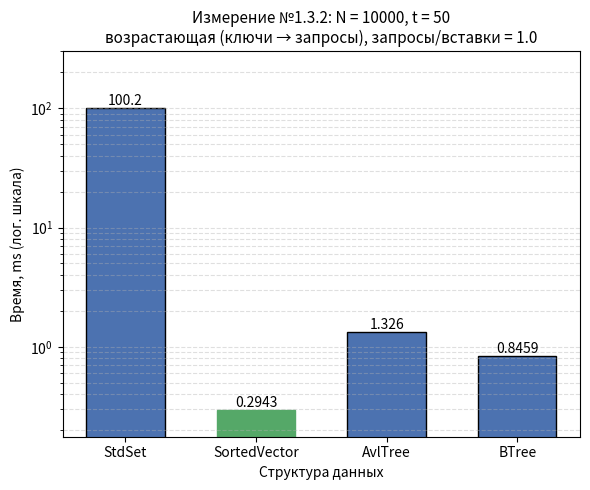

Reproduce this figure in Python.
#!/usr/bin/env python3
"""
Гистограмма результатов Измерения №1.3.2.

Оси:
  Ox -- структура данных (StdSet, SortedVector, AvlTree, BTree);
  Oy -- время обработки потока команд, ms;
  если разброс времён max/min >= 10, Oy переводится в логарифмический
  масштаб (иначе столбцы маленьких значений не видны);
Заголовок -- параметры опыта из REPORT.md.

Источник чисел (по приоритету):
  1) --json <файл> -- JSON googlebenchmark (--benchmark_out=results.json);
     имена бенчмарков ожидаются вида Set132 / Vector132 / AvlTree132 / BTree132
     (или любые -- берутся как есть), поле real_time в ms;
  2) значения по умолчанию -- прогон на data_1_3_2.txt, t = 50:
     Set 116, Vector 2.95, Avl 4.05, BTree 4.97.

Запуск:
  python3 research/generators/plot_histogram_1_3_2.py
  python3 research/generators/plot_histogram_1_3_2.py --json results_1_3_2.json \
      --out research/pictures/histogram_1_3_2.png
"""

import argparse
import json
import os

import matplotlib
matplotlib.use("Agg")  # сохранение в файл без GUI
import matplotlib.pyplot as plt

# ==== параметры опыта (заголовок гистограммы) ====
TITLE = ("Измерение №1.3.2: N = 10000, t = 50\n"
         "возрастающая (ключи → запросы), запросы/вставки = 1.0")

# ==== результаты прогона по умолчанию (Time, ms) ====
DEFAULT_LABELS = ["StdSet", "SortedVector", "AvlTree", "BTree"]
DEFAULT_TIMES_MS = [100.2, 0.2943, 1.326, 0.8459]

# соответствие имён бенчмарков из JSON понятным подписям
JSON_NAME_MAP = {
    "Set132": "StdSet",
    "Vector132": "SortedVector",
    "AvlTree132": "AvlTree",
    "BTree132": "BTree",
}

DEFAULT_OUT = os.path.join("research", "pictures", "histogram_1_3_2.png")


def load_from_json(path):
    """Читает JSON googlebenchmark: [(label, real_time_ms), ...]."""
    with open(path, encoding="utf-8") as f:
        data = json.load(f)

    labels, times = [], []
    for bm in data["benchmarks"]:
        name = bm["name"]
        labels.append(JSON_NAME_MAP.get(name, name))
        t = bm["real_time"]
        unit = bm.get("time_unit", "ms")
        if unit == "us":
            t /= 1000.0
        elif unit == "ns":
            t /= 1_000_000.0
        times.append(t)
    return labels, times


def parse_args():
    p = argparse.ArgumentParser(description=__doc__,
                                formatter_class=argparse.RawDescriptionHelpFormatter)
    p.add_argument("--json", type=str, default=None,
                   help="JSON googlebenchmark (--benchmark_out) вместо значений по умолчанию")
    p.add_argument("--out", type=str, default=DEFAULT_OUT,
                   help="путь к сохраняемому PNG")
    return p.parse_args()


def main():
    args = parse_args()

    if args.json:
        labels, times = load_from_json(args.json)
    else:
        labels, times = DEFAULT_LABELS, DEFAULT_TIMES_MS

    fig, ax = plt.subplots(figsize=(6, 5))
    bars = ax.bar(labels, times, color="#4C72B0", edgecolor="black", width=0.6)

    # подписи значений над столбцами
    for bar, t in zip(bars, times):
        ax.text(bar.get_x() + bar.get_width() / 2, bar.get_height(),
                f"{t:.4g}", ha="center", va="bottom", fontsize=10)

    # отметим победителя
    best = times.index(min(times))
    bars[best].set_color("#55A868")

    ax.set_xlabel("Структура данных")
    ax.set_title(TITLE, fontsize=11)

    # большой разброс времён -- логарифмическая шкала, иначе слабые столбцы
    # визуально исчезают рядом с StdSet
    use_log = max(times) / min(times) >= 10
    if use_log:
        ax.set_yscale("log")
        ax.set_ylim(min(times) * 0.6, max(times) * 3.0)
        ax.grid(axis="y", which="both", linestyle="--", alpha=0.4)
        ax.set_ylabel("Время, ms (лог. шкала)")
    else:
        ax.set_ylabel("Время, ms")
        ax.grid(axis="y", linestyle="--", alpha=0.4)
        ax.set_ylim(0, max(times) * 1.15)

    out_dir = os.path.dirname(args.out)
    if out_dir:
        os.makedirs(out_dir, exist_ok=True)
    fig.tight_layout()
    fig.savefig(args.out, dpi=200)
    print(f"histogram saved to {args.out}")
    for label, t in zip(labels, times):
        print(f"  {label:<14} {t:.4g} ms")


if __name__ == "__main__":
    main()
